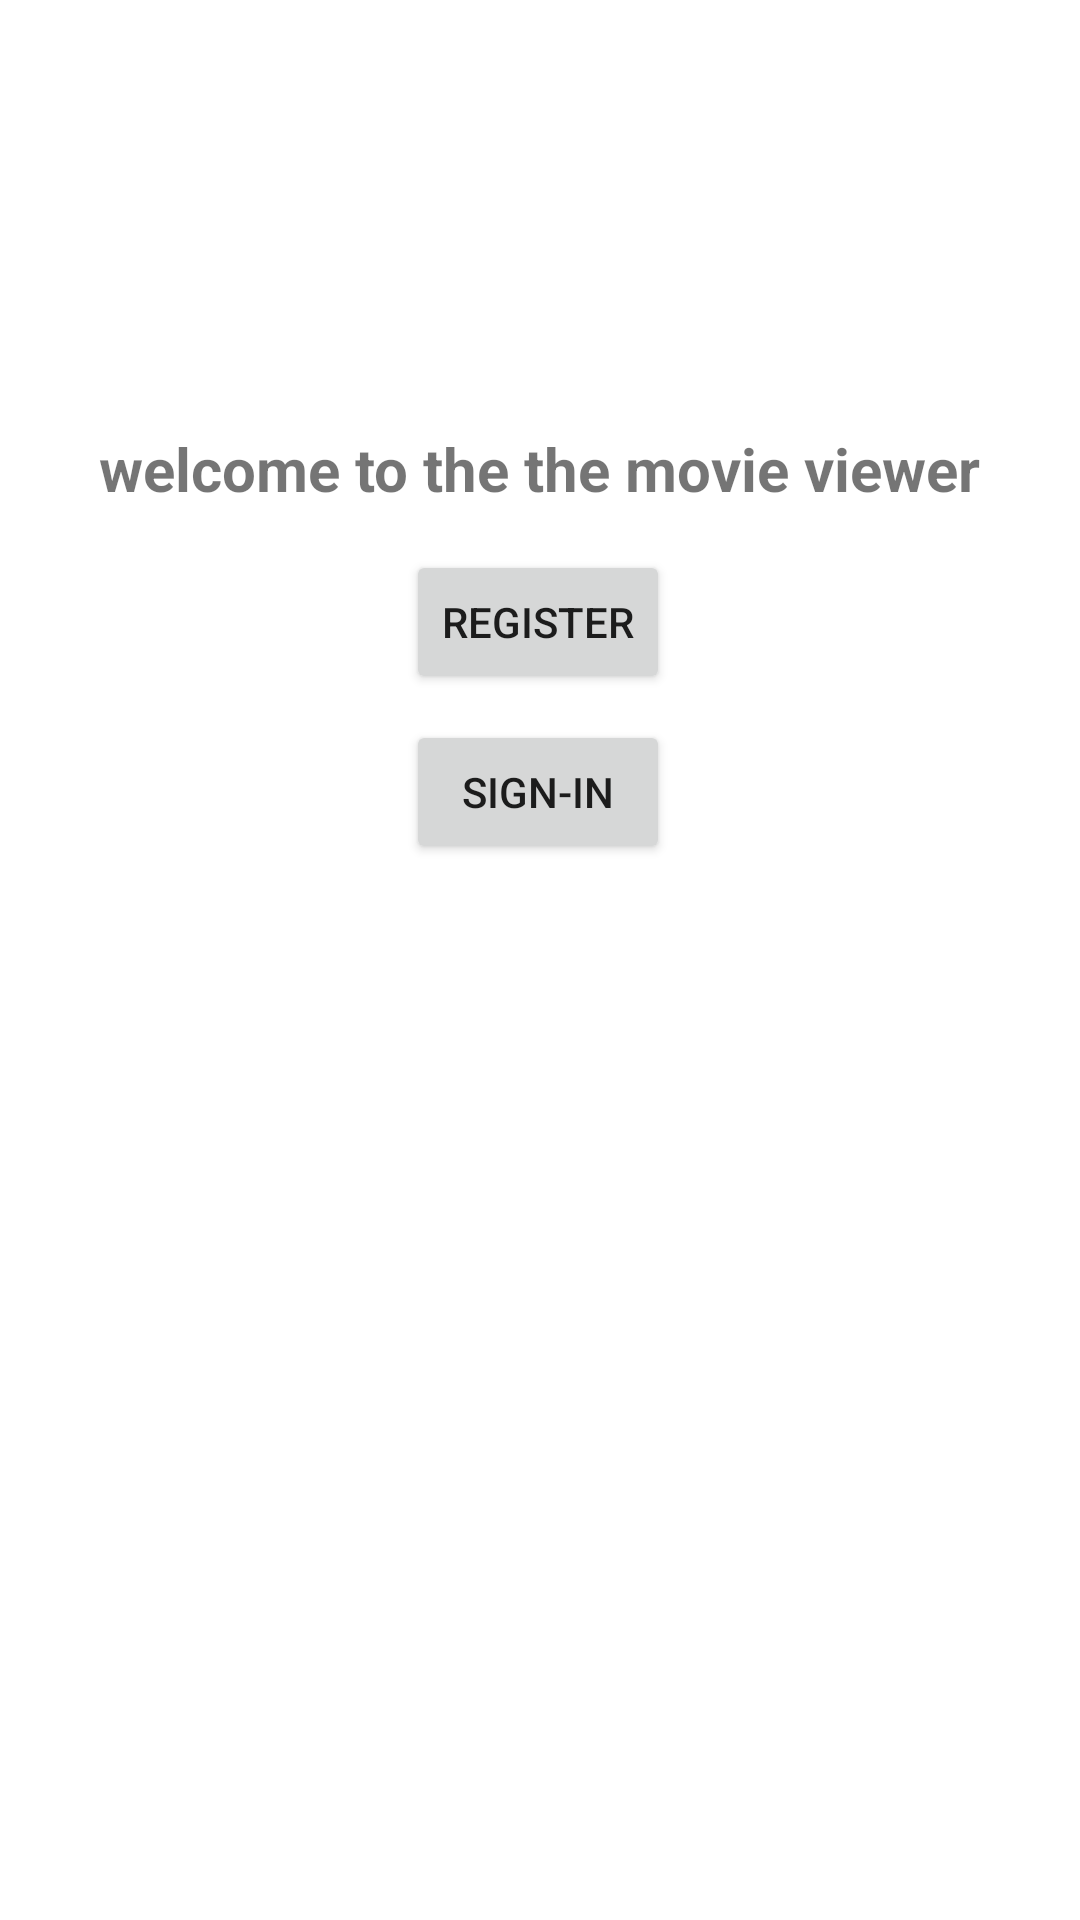

This screen was rendered from an Android layout file. Write that file and the resources it references.
<!-- AndroidManifest.xml: application theme Theme.Application_project -->
<!-- res/layout/activity_main.xml -->
<?xml version="1.0" encoding="utf-8"?>
<androidx.constraintlayout.widget.ConstraintLayout xmlns:android="http://schemas.android.com/apk/res/android"
    xmlns:app="http://schemas.android.com/apk/res-auto"
    xmlns:tools="http://schemas.android.com/tools"
    android:layout_width="match_parent"
    android:layout_height="match_parent"
    tools:context=".MainActivity">

    <TextView
        android:id="@+id/text"
        android:layout_width="wrap_content"
        android:layout_height="wrap_content"
        android:text="welcome to the the movie viewer"
        android:textSize="20dp"
        android:textStyle="bold"
        app:layout_constraintBottom_toBottomOf="parent"
        app:layout_constraintEnd_toEndOf="parent"
        app:layout_constraintHorizontal_bias="0.498"
        app:layout_constraintStart_toStartOf="parent"
        app:layout_constraintTop_toTopOf="parent"
        app:layout_constraintVertical_bias="0.233" />

    <Button
        android:id="@+id/register_btn"
        android:layout_width="wrap_content"
        android:layout_height="wrap_content"
        android:text="Register"
        app:layout_constraintBottom_toTopOf="@+id/signin_btn"
        app:layout_constraintEnd_toEndOf="parent"
        app:layout_constraintHorizontal_bias="0.498"
        app:layout_constraintStart_toStartOf="parent"
        app:layout_constraintTop_toBottomOf="@+id/text"
        app:layout_constraintVertical_bias="0.612" />

    <Button
        android:id="@+id/signin_btn"
        android:layout_width="wrap_content"
        android:layout_height="wrap_content"
        android:layout_marginBottom="352dp"
        android:text="sign-in"
        app:layout_constraintBottom_toBottomOf="parent"
        app:layout_constraintEnd_toEndOf="parent"
        app:layout_constraintHorizontal_bias="0.498"
        app:layout_constraintStart_toStartOf="parent" />

</androidx.constraintlayout.widget.ConstraintLayout>
<!-- resources referenced by this layout -->
<resources>
  <style name="Theme.Application_project" parent="Theme.MaterialComponents.DayNight.DarkActionBar">
          
          <item name="colorPrimary">@color/purple_500</item>
          <item name="colorPrimaryVariant">@color/purple_700</item>
          <item name="colorOnPrimary">@color/white</item>
          
          <item name="colorSecondary">@color/teal_200</item>
          <item name="colorSecondaryVariant">@color/teal_700</item>
          <item name="colorOnSecondary">@color/black</item>
          
          <item name="android:statusBarColor" tools:targetApi="l">?attr/colorPrimaryVariant</item>
          
      </style>
  <!-- not gathered from this repository: default colours our renderer supplied (Android Studio template values) -->
  <color name="purple_500">#FF6200EE</color>
  <color name="purple_700">#FF3700B3</color>
  <color name="teal_200">#FF03DAC5</color>
  <color name="teal_700">#FF018786</color>
  <color name="black">#FF000000</color>
  <color name="white">#FFFFFFFF</color>
</resources>
